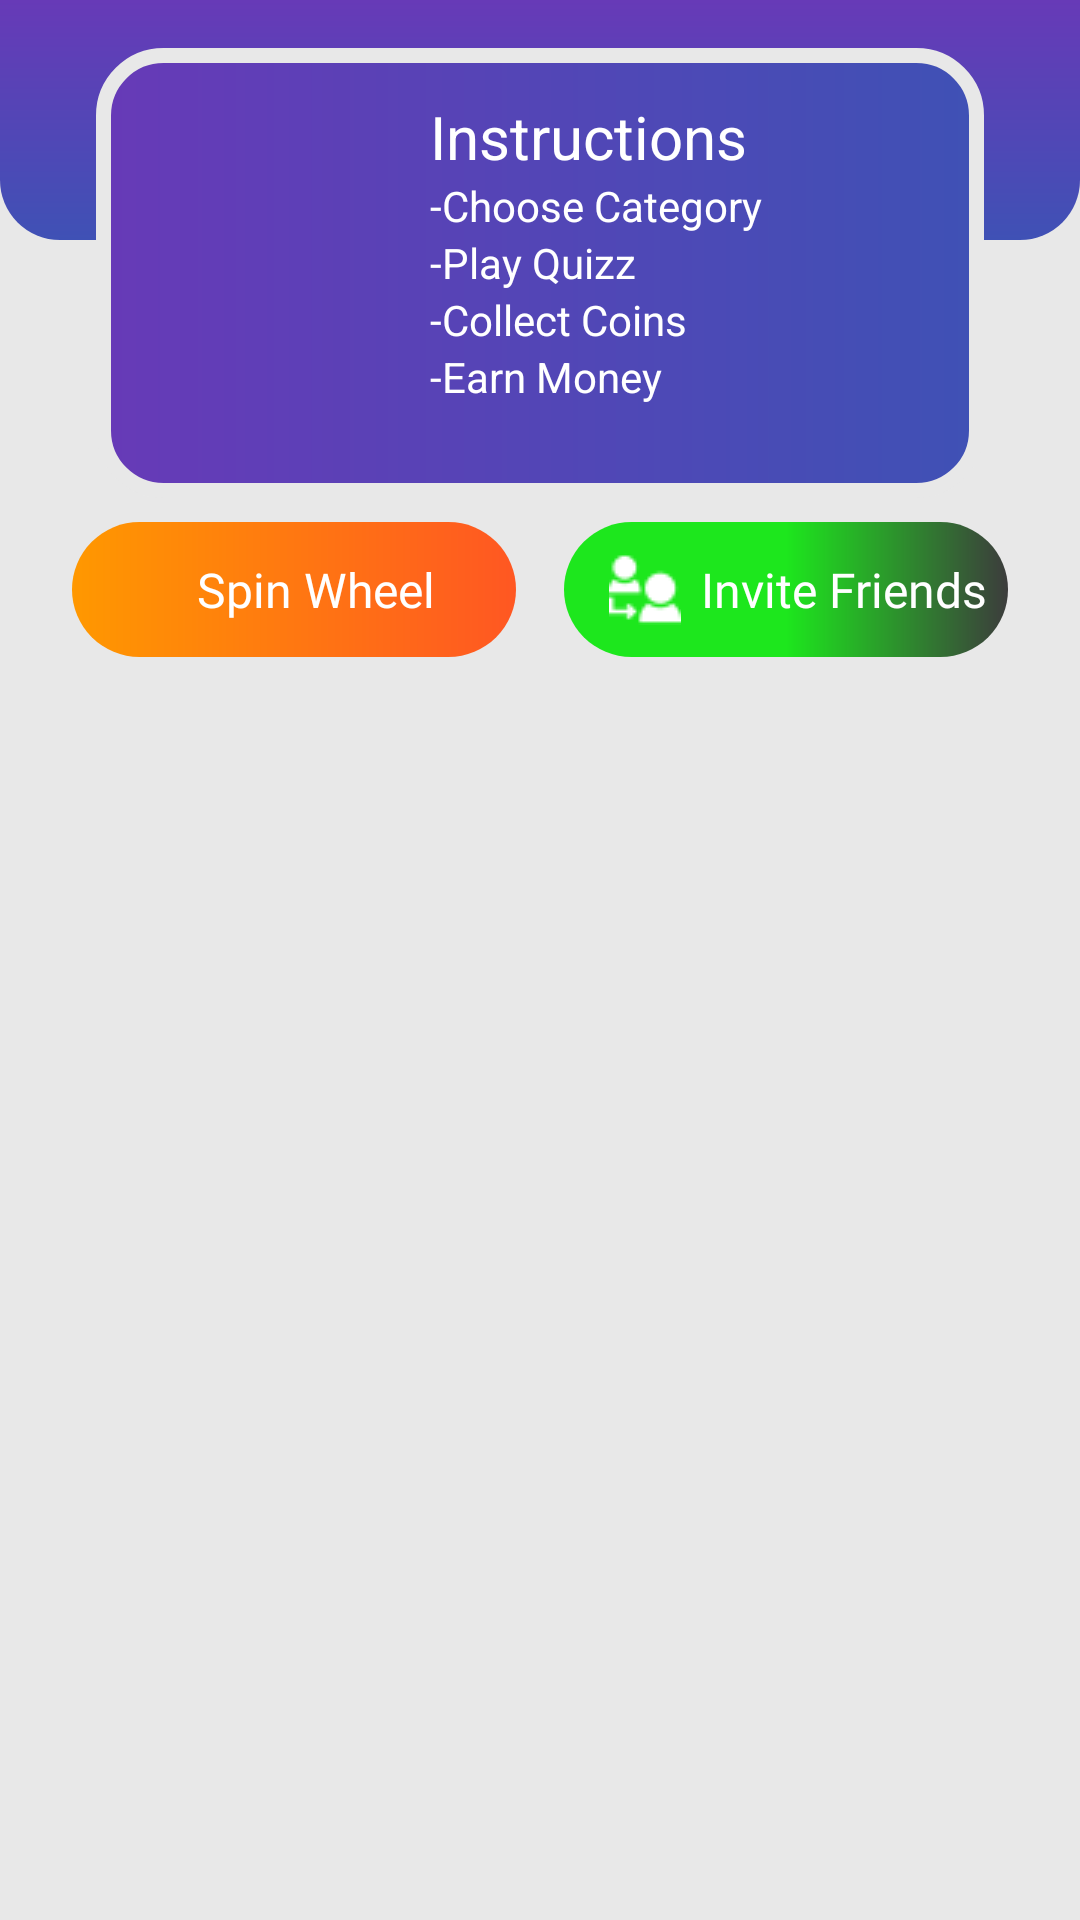

Here is an Android app screen rendered from its layout file. Give the layout XML and the strings, colors and styles it references.
<!-- AndroidManifest.xml: application theme Theme.TriviaTrek -->
<!-- res/layout/fragment_home.xml -->
<?xml version="1.0" encoding="utf-8"?>
<androidx.constraintlayout.widget.ConstraintLayout xmlns:android="http://schemas.android.com/apk/res/android"
    xmlns:app="http://schemas.android.com/apk/res-auto"
    xmlns:tools="http://schemas.android.com/tools"
    android:id="@+id/main"
    android:layout_width="match_parent"
    android:layout_height="match_parent"
    android:background="@color/light_grey"
    tools:context=".MainActivity">

    <View
        android:id="@+id/view2"
        android:layout_width="wrap_content"
        android:layout_height="80dp"
        android:background="@drawable/background_bottom"
        app:layout_constraintEnd_toEndOf="parent"
        app:layout_constraintStart_toStartOf="parent"
        app:layout_constraintTop_toTopOf="parent" />

    <View
        android:id="@+id/view3"
        android:layout_width="0dp"
        android:layout_height="150dp"
        android:layout_marginStart="32dp"
        android:layout_marginTop="16dp"
        android:layout_marginEnd="32dp"
        android:background="@drawable/rounded_box"
        app:layout_constraintEnd_toEndOf="parent"
        app:layout_constraintStart_toStartOf="parent"
        app:layout_constraintTop_toTopOf="@+id/view2" />

    <ImageView
        android:id="@+id/imageView2"
        android:layout_width="wrap_content"
        android:layout_height="wrap_content"
        android:layout_marginStart="32dp"
        app:layout_constraintBottom_toBottomOf="@+id/view3"
        app:layout_constraintStart_toStartOf="@+id/view3"
        app:layout_constraintTop_toTopOf="@+id/view3"
        app:srcCompat="@drawable/quizz" />

    <TextView
        android:id="@+id/textView3"
        android:layout_width="wrap_content"
        android:layout_height="wrap_content"
        android:layout_marginTop="16dp"
        android:text="Instructions"
        android:textColor="@color/color_white"
        android:textSize="20sp"
        app:layout_constraintEnd_toEndOf="@+id/view3"
        app:layout_constraintStart_toEndOf="@+id/imageView2"
        app:layout_constraintTop_toTopOf="@+id/view3" />

    <TextView
        android:id="@+id/textView4"
        android:layout_width="wrap_content"
        android:layout_height="wrap_content"
        android:text="-Choose Category"
        android:textColor="@color/color_white"
        app:layout_constraintStart_toStartOf="@+id/textView3"
        app:layout_constraintTop_toBottomOf="@+id/textView3" />

    <TextView
        android:id="@+id/textView5"
        android:layout_width="wrap_content"
        android:layout_height="wrap_content"
        android:text="-Play Quizz"
        android:textColor="@color/color_white"
        app:layout_constraintStart_toStartOf="@+id/textView4"
        app:layout_constraintTop_toBottomOf="@+id/textView4" />

    <TextView
        android:id="@+id/textView6"
        android:layout_width="wrap_content"
        android:layout_height="wrap_content"
        android:text="-Collect Coins"
        android:textColor="@color/color_white"
        app:layout_constraintStart_toStartOf="@+id/textView5"
        app:layout_constraintTop_toBottomOf="@+id/textView5" />

    <TextView
        android:id="@+id/textView7"
        android:layout_width="wrap_content"
        android:layout_height="wrap_content"
        android:text="-Earn Money"
        android:textColor="@color/color_white"
        app:layout_constraintStart_toStartOf="@+id/textView6"
        app:layout_constraintTop_toBottomOf="@+id/textView6" />


    <androidx.recyclerview.widget.RecyclerView
        android:id="@+id/categoryList"
        android:layout_width="match_parent"
        android:layout_height="0dp"
        android:layout_marginStart="8dp"
        android:layout_marginTop="8dp"
        android:layout_marginEnd="8dp"
        app:layout_constraintBottom_toBottomOf="parent"
        app:layout_constraintEnd_toEndOf="parent"
        app:layout_constraintStart_toStartOf="parent"
        app:layout_constraintTop_toBottomOf="@+id/spinwheel" />

    <TextView
        android:id="@+id/spinwheel"
        android:layout_width="0dp"
        android:layout_height="45dp"
        android:layout_marginStart="24dp"
        android:layout_marginTop="8dp"
        android:layout_marginEnd="8dp"
        android:background="@drawable/button_1"
        android:drawableLeft="@drawable/spin"
        android:fontFamily="@font/roboto_medium"
        android:gravity="center"
        android:paddingLeft="15dp"
        android:text="Spin Wheel"
        android:textColor="@color/color_white"
        android:textSize="16sp"
        app:layout_constraintEnd_toStartOf="@+id/textView9"
        app:layout_constraintHorizontal_bias="0.5"
        app:layout_constraintStart_toStartOf="parent"
        app:layout_constraintTop_toBottomOf="@+id/view3" />

    <TextView
        android:id="@+id/textView9"
        android:layout_width="0dp"
        android:layout_height="45dp"
        android:layout_marginStart="8dp"
        android:layout_marginTop="8dp"
        android:layout_marginEnd="24dp"
        android:background="@drawable/button_2"
        android:drawableLeft="@drawable/share"
        android:drawableTint="@color/color_white"
        android:fontFamily="@font/roboto_medium"
        android:gravity="center"
        android:paddingLeft="15dp"
        android:text="Invite Friends"
        android:textColor="@color/color_white"
        android:textSize="16sp"
        app:layout_constraintEnd_toEndOf="parent"
        app:layout_constraintHorizontal_bias="0.5"
        app:layout_constraintStart_toEndOf="@+id/spinwheel"
        app:layout_constraintTop_toBottomOf="@+id/view3" />





</androidx.constraintlayout.widget.ConstraintLayout>
<!-- resources referenced by this layout -->
<resources>
  <color name="color_white">#FFFFFFFF</color>
  <color name="light_grey">#E8E8E8</color>
  <!-- drawable background_bottom (drawable) -->
  <?xml version="1.0" encoding="utf-8"?>
  <shape xmlns:android="http://schemas.android.com/apk/res/android">
  <gradient android:startColor="@color/colorPurple"  android:endColor="@color/colorBlue" android:angle="270"></gradient>
  <corners android:bottomLeftRadius="20dp" android:bottomRightRadius="20dp"></corners>
  </shape>
  <!-- drawable button_1 (drawable) -->
  <?xml version="1.0" encoding="utf-8"?>
  <shape xmlns:android="http://schemas.android.com/apk/res/android">
      <gradient
          android:startColor="@color/orange"
          android:endColor="@color/darkOrange" />
  
  
      <corners android:radius="30dp" />
  
  </shape>
  <!-- drawable button_2 (drawable) -->
  <?xml version="1.0" encoding="utf-8"?>
  <shape xmlns:android="http://schemas.android.com/apk/res/android">
      <gradient
          android:startColor="@color/green"
          android:centerColor="@color/green"
          android:endColor="@color/shadow_color" />
      <corners android:radius="30dp" />
  
  
  </shape>
  <!-- drawable rounded_box (drawable) -->
  <?xml version="1.0" encoding="utf-8"?>
  <shape xmlns:android="http://schemas.android.com/apk/res/android">
  <gradient android:startColor="@color/colorPurple" android:endColor="@color/colorBlue"></gradient>
  
  <corners android:radius="20dp" ></corners>
      <stroke android:color="@color/light_grey" android:width="5dp"></stroke>
  
  </shape>
  <!-- drawable share: png bitmap (drawable, 576 bytes) -->
  <style name="Theme.TriviaTrek" parent="Base.Theme.TriviaTrek" />
  <color name="colorPurple">#673AB7</color>
  <color name="colorBlue">#3F51B5</color>
  <color name="orange">#FF9800</color>
  <color name="darkOrange">#FF5722</color>
  <color name="green">#1DE71D</color>
  <color name="shadow_color">#3C3C3C</color>
  <style name="Base.Theme.TriviaTrek" parent="Theme.Design.Light.NoActionBar">
      </style>
</resources>
